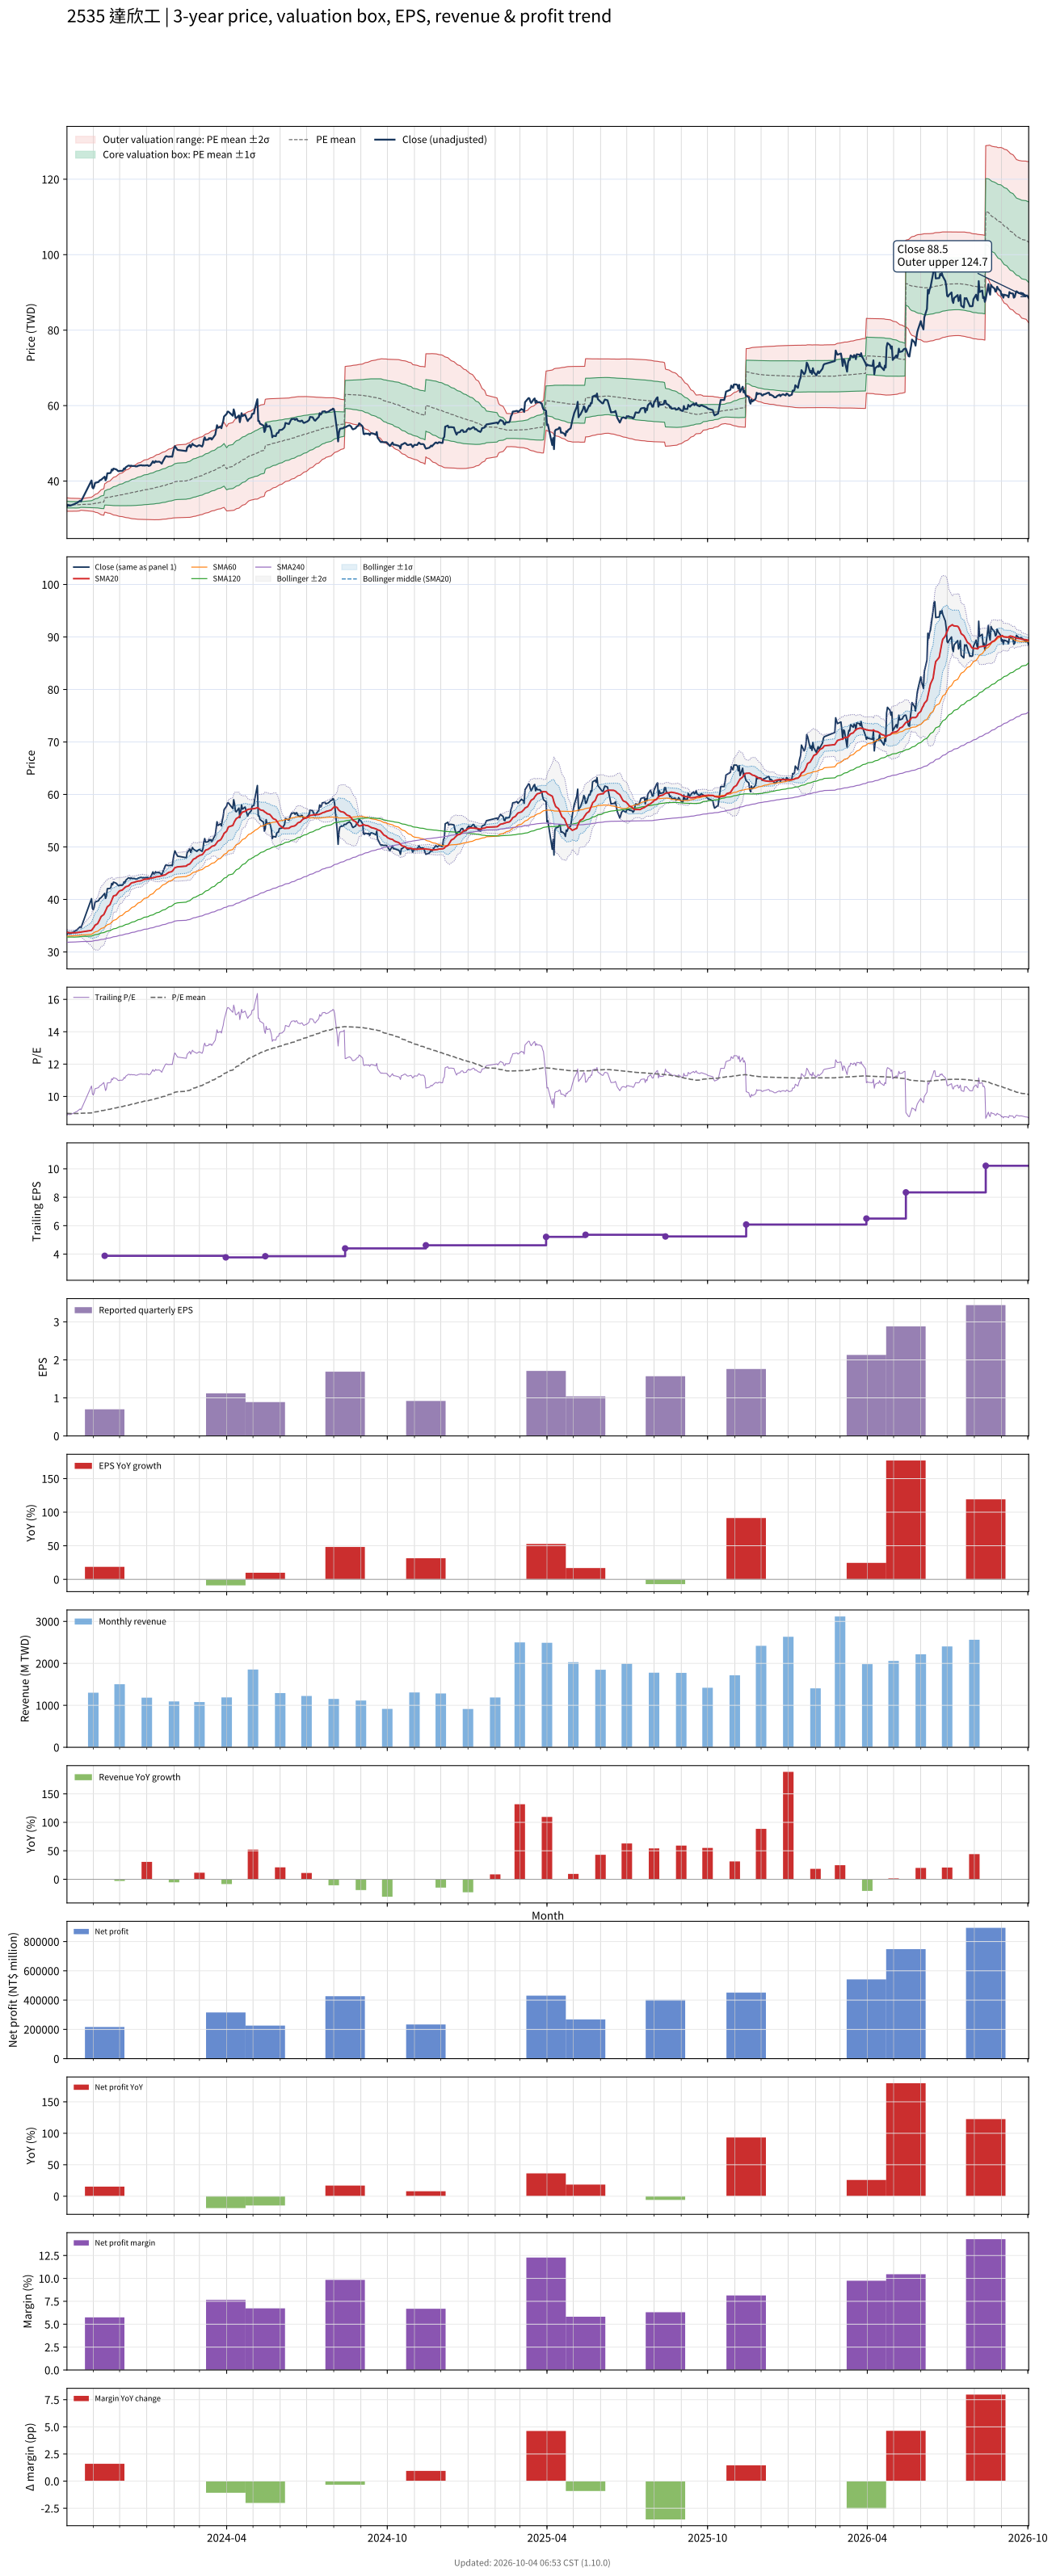

Source data for this figure (header and first rows):
# chart-version: skill-stock-dynamic-val…
date, close, available_date, period_end, eps, ttm_eps, pe, pe_mean, pe_std, price_m2, price_m1, price_mean, price_p1, price_p2, forward_eps, forward_pe, forward_pe_mean, forward_pe_std, forward_price_m2, forward_price_m1, forward_price_mean, forward_price_p1, forward_price_p2, sma20
2023-10-02, 33.3, 2023-08-14, 2023-06-30, 1.14, 3.77, 8.833, 8.958, 0.2356, 32, 32.88, 33.77, 34.66, 35.55, , , , , , , , , , 33.72
2023-10-03, 33.7, 2023-08-14, 2023-06-30, 1.14, 3.77, 8.939, 8.955, 0.2331, 32, 32.88, 33.76, 34.64, 35.52, , , , , , , , , , 33.7
2023-10-04, 33.5, 2023-08-14, 2023-06-30, 1.14, 3.77, 8.886, 8.951, 0.2311, 32, 32.88, 33.75, 34.62, 35.49, , , , , , , , , , 33.66
2023-10-05, 33.5, 2023-08-14, 2023-06-30, 1.14, 3.77, 8.886, 8.948, 0.2293, 32.01, 32.87, 33.73, 34.6, 35.46, , , , , , , , , , 33.65
2023-10-06, 33.5, 2023-08-14, 2023-06-30, 1.14, 3.77, 8.886, 8.945, 0.2278, 32.01, 32.86, 33.72, 34.58, 35.44, , , , , , , , , , 33.65
2023-10-11, 33.95, 2023-08-14, 2023-06-30, 1.14, 3.77, 9.005, 8.943, 0.2262, 32.01, 32.86, 33.72, 34.57, 35.42, , , , , , , , , , 33.65
2023-10-12, 34.1, 2023-08-14, 2023-06-30, 1.14, 3.77, 9.045, 8.942, 0.2251, 32.01, 32.86, 33.71, 34.56, 35.41, , , , , , , , , , 33.66
2023-10-13, 34.15, 2023-08-14, 2023-06-30, 1.14, 3.77, 9.058, 8.941, 0.2238, 32.02, 32.86, 33.71, 34.55, 35.39, , , , , , , , , , 33.68
2023-10-16, 34.65, 2023-08-14, 2023-06-30, 1.14, 3.77, 9.191, 8.947, 0.2194, 32.08, 32.9, 33.73, 34.56, 35.39, , , , , , , , , , 33.72
2023-10-17, 34.8, 2023-08-14, 2023-06-30, 1.14, 3.77, 9.231, 8.955, 0.211, 32.17, 32.97, 33.76, 34.56, 35.35, , , , , , , , , , 33.76
2023-10-18, 34.6, 2023-08-14, 2023-06-30, 1.14, 3.77, 9.178, 8.963, 0.2022, 32.27, 33.03, 33.79, 34.55, 35.31, , , , , , , , , , 33.8
2023-10-30, 40.15, 2023-08-14, 2023-06-30, 1.14, 3.77, 10.65, 8.983, 0.2445, 32.02, 32.94, 33.87, 34.79, 35.71, , , , , , , , , , 34.11
2023-10-31, 38.3, 2023-08-14, 2023-06-30, 1.14, 3.77, 10.16, 8.999, 0.2588, 31.97, 32.95, 33.93, 34.9, 35.88, , , , , , , , , , 34.33
2023-11-01, 38.05, 2023-08-14, 2023-06-30, 1.14, 3.77, 10.09, 9.014, 0.2704, 31.94, 32.96, 33.98, 35, 36.02, , , , , , , , , , 34.54
2023-11-02, 38.55, 2023-08-14, 2023-06-30, 1.14, 3.77, 10.23, 9.028, 0.287, 31.87, 32.96, 34.04, 35.12, 36.2, , , , , , , , , , 34.78
2023-11-03, 39.5, 2023-08-14, 2023-06-30, 1.14, 3.77, 10.48, 9.044, 0.313, 31.74, 32.92, 34.1, 35.28, 36.46, , , , , , , , , , 35.09
2023-11-06, 39.7, 2023-08-14, 2023-06-30, 1.14, 3.77, 10.53, 9.06, 0.339, 31.6, 32.88, 34.16, 35.43, 36.71, , , , , , , , , , 35.4
2023-11-07, 39.75, 2023-08-14, 2023-06-30, 1.14, 3.77, 10.54, 9.075, 0.3638, 31.47, 32.84, 34.21, 35.58, 36.96, , , , , , , , , , 35.71
2023-11-08, 40.1, 2023-08-14, 2023-06-30, 1.14, 3.77, 10.64, 9.09, 0.3901, 31.33, 32.8, 34.27, 35.74, 37.21, , , , , , , , , , 36.05
2023-11-09, 40.25, 2023-08-14, 2023-06-30, 1.14, 3.77, 10.68, 9.105, 0.4159, 31.19, 32.76, 34.32, 35.89, 37.46, , , , , , , , , , 36.41
2023-11-10, 40.35, 2023-08-14, 2023-06-30, 1.14, 3.77, 10.7, 9.12, 0.44, 31.07, 32.72, 34.38, 36.04, 37.7, , , , , , , , , , 36.76
2023-11-13, 40.95, 2023-08-14, 2023-06-30, 1.14, 3.77, 10.86, 9.137, 0.467, 30.93, 32.69, 34.45, 36.21, 37.97, , , , , , , , , , 37.12
2023-11-14, 41.15, 2023-11-14, 2023-09-30, 0.7, 3.88, 10.61, 9.152, 0.4845, 31.75, 33.63, 35.51, 37.39, 39.27, , , , , , , , , , 37.5
2023-11-15, 40.2, 2023-11-14, 2023-09-30, 0.7, 3.88, 10.36, 9.165, 0.4957, 31.71, 33.64, 35.56, 37.49, 39.41, , , , , , , , , , 37.84
2023-11-16, 40.7, 2023-11-14, 2023-09-30, 0.7, 3.88, 10.49, 9.179, 0.5097, 31.66, 33.64, 35.61, 37.59, 39.57, , , , , , , , , , 38.2
2023-11-17, 42.05, 2023-11-14, 2023-09-30, 0.7, 3.88, 10.84, 9.194, 0.5314, 31.55, 33.61, 35.67, 37.73, 39.8, , , , , , , , , , 38.6
2023-11-20, 42.1, 2023-11-14, 2023-09-30, 0.7, 3.88, 10.85, 9.209, 0.5522, 31.45, 33.59, 35.73, 37.87, 40.02, , , , , , , , , , 39
2023-11-21, 42.25, 2023-11-14, 2023-09-30, 0.7, 3.88, 10.89, 9.224, 0.5729, 31.35, 33.57, 35.79, 38.01, 40.24, , , , , , , , , , 39.41
2023-11-22, 43.05, 2023-11-14, 2023-09-30, 0.7, 3.88, 11.1, 9.242, 0.5975, 31.22, 33.54, 35.86, 38.18, 40.49, , , , , , , , , , 39.83
2023-11-23, 42.8, 2023-11-14, 2023-09-30, 0.7, 3.88, 11.03, 9.259, 0.619, 31.12, 33.52, 35.92, 38.33, 40.73, , , , , , , , , , 40.23
2023-11-24, 43.3, 2023-11-14, 2023-09-30, 0.7, 3.88, 11.16, 9.276, 0.6426, 31, 33.5, 35.99, 38.48, 40.98, , , , , , , , , , 40.66
2023-11-27, 43.1, 2023-11-14, 2023-09-30, 0.7, 3.88, 11.11, 9.293, 0.6636, 30.91, 33.48, 36.06, 38.63, 41.21, , , , , , , , , , 40.81
2023-11-28, 42.95, 2023-11-14, 2023-09-30, 0.7, 3.88, 11.07, 9.31, 0.6827, 30.83, 33.47, 36.12, 38.77, 41.42, , , , , , , , , , 41.04
2023-11-29, 42.7, 2023-11-14, 2023-09-30, 0.7, 3.88, 11.01, 9.325, 0.6999, 30.75, 33.47, 36.18, 38.9, 41.61, , , , , , , , , , 41.27
2023-11-30, 42.6, 2023-11-14, 2023-09-30, 0.7, 3.88, 10.98, 9.341, 0.7157, 30.69, 33.47, 36.24, 39.02, 41.8, , , , , , , , , , 41.48
2023-12-01, 42.7, 2023-11-14, 2023-09-30, 0.7, 3.88, 11.01, 9.356, 0.7314, 30.63, 33.46, 36.3, 39.14, 41.98, , , , , , , , , , 41.64
2023-12-04, 42.7, 2023-11-14, 2023-09-30, 0.7, 3.88, 11.01, 9.372, 0.7464, 30.57, 33.47, 36.36, 39.26, 42.16, , , , , , , , , , 41.79
2023-12-05, 42.85, 2023-11-14, 2023-09-30, 0.7, 3.88, 11.04, 9.388, 0.7616, 30.51, 33.47, 36.42, 39.38, 42.33, , , , , , , , , , 41.94
2023-12-06, 43.35, 2023-11-14, 2023-09-30, 0.7, 3.88, 11.17, 9.405, 0.7785, 30.45, 33.47, 36.49, 39.51, 42.53, , , , , , , , , , 42.1
2023-12-07, 43.15, 2023-11-14, 2023-09-30, 0.7, 3.88, 11.12, 9.421, 0.7937, 30.39, 33.47, 36.55, 39.63, 42.71, , , , , , , , , , 42.25
2023-12-08, 43.65, 2023-11-14, 2023-09-30, 0.7, 3.88, 11.25, 9.438, 0.8109, 30.33, 33.47, 36.62, 39.76, 42.91, , , , , , , , , , 42.41
2023-12-11, 44.1, 2023-11-14, 2023-09-30, 0.7, 3.88, 11.37, 9.455, 0.8295, 30.25, 33.47, 36.69, 39.91, 43.12, , , , , , , , , , 42.57
2023-12-12, 44.1, 2023-11-14, 2023-09-30, 0.7, 3.88, 11.37, 9.473, 0.8473, 30.18, 33.47, 36.76, 40.04, 43.33, , , , , , , , , , 42.72
2023-12-13, 43.95, 2023-11-14, 2023-09-30, 0.7, 3.88, 11.33, 9.491, 0.8636, 30.13, 33.48, 36.83, 40.18, 43.53, , , , , , , , , , 42.91
2023-12-14, 44.1, 2023-11-14, 2023-09-30, 0.7, 3.88, 11.37, 9.51, 0.8798, 30.07, 33.48, 36.9, 40.31, 43.72, , , , , , , , , , 43.08
2023-12-15, 44, 2023-11-14, 2023-09-30, 0.7, 3.88, 11.34, 9.528, 0.8949, 30.02, 33.5, 36.97, 40.44, 43.91, , , , , , , , , , 43.17
2023-12-18, 44, 2023-11-14, 2023-09-30, 0.7, 3.88, 11.34, 9.546, 0.9094, 29.98, 33.51, 37.04, 40.57, 44.1, , , , , , , , , , 43.27
2023-12-19, 43.9, 2023-11-14, 2023-09-30, 0.7, 3.88, 11.31, 9.564, 0.9229, 29.95, 33.53, 37.11, 40.69, 44.27, , , , , , , , , , 43.35
2023-12-20, 43.9, 2023-11-14, 2023-09-30, 0.7, 3.88, 11.31, 9.582, 0.9358, 29.92, 33.55, 37.18, 40.81, 44.44, , , , , , , , , , 43.4
2023-12-21, 43.9, 2023-11-14, 2023-09-30, 0.7, 3.88, 11.31, 9.6, 0.9483, 29.89, 33.57, 37.25, 40.93, 44.61, , , , , , , , , , 43.45
2023-12-22, 44.05, 2023-11-14, 2023-09-30, 0.7, 3.88, 11.35, 9.618, 0.9607, 29.86, 33.59, 37.32, 41.05, 44.77, , , , , , , , , , 43.49
2023-12-25, 44.2, 2023-11-14, 2023-09-30, 0.7, 3.88, 11.39, 9.637, 0.9732, 29.84, 33.62, 37.39, 41.17, 44.94, , , , , , , , , , 43.54
2023-12-26, 44.2, 2023-11-14, 2023-09-30, 0.7, 3.88, 11.39, 9.656, 0.9851, 29.82, 33.64, 37.46, 41.29, 45.11, , , , , , , , , , 43.6
2023-12-27, 44.1, 2023-11-14, 2023-09-30, 0.7, 3.88, 11.37, 9.675, 0.9959, 29.81, 33.67, 37.54, 41.4, 45.27, , , , , , , , , , 43.67
2023-12-28, 44.15, 2023-11-14, 2023-09-30, 0.7, 3.88, 11.38, 9.694, 1.007, 29.8, 33.71, 37.61, 41.52, 45.42, , , , , , , , , , 43.75
2023-12-29, 44.1, 2023-11-14, 2023-09-30, 0.7, 3.88, 11.37, 9.712, 1.017, 29.79, 33.74, 37.68, 41.63, 45.57, , , , , , , , , , 43.82
2024-01-02, 44.2, 2023-11-14, 2023-09-30, 0.7, 3.88, 11.39, 9.731, 1.027, 29.79, 33.77, 37.76, 41.74, 45.72, , , , , , , , , , 43.9
2024-01-03, 44, 2023-11-14, 2023-09-30, 0.7, 3.88, 11.34, 9.749, 1.036, 29.79, 33.81, 37.83, 41.85, 45.87, , , , , , , , , , 43.95
2024-01-04, 44.05, 2023-11-14, 2023-09-30, 0.7, 3.88, 11.35, 9.766, 1.046, 29.78, 33.83, 37.89, 41.95, 46.01, , , , , , , , , , 43.99
... 663 more rows
